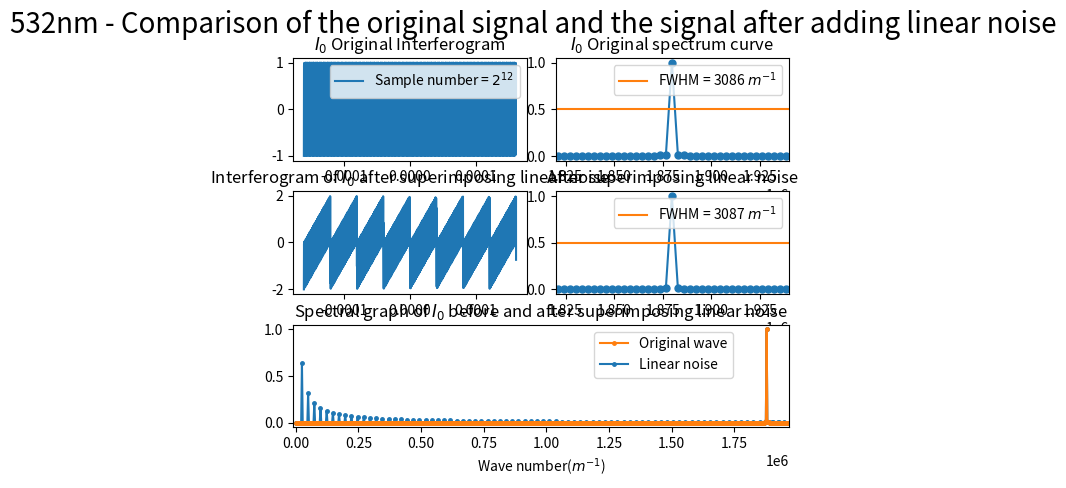

Recreate this plot in Python.
import numpy as np
import matplotlib.pyplot as plt
from scipy.fftpack import fft
from pylab import *
import matplotlib.gridspec as gridspec
from scipy import signal

##########################################################################
# 本程序模拟动镜倾斜误差影响下的傅里叶变换光谱测量系统的光谱测量曲线
# 程序具体参数如下：
#   - 采样间隔选取 79.1nm
#   - 干涉图波长选取 532nm
#   - 干涉图采样点数选取 2^12
#   - 本程序只叠加一种噪声----线性噪声
##########################################################################

def GetFFT(I0, Iw0, n0):
    Y0 = 2*abs(fft(I0,n0))
    Y0_max = max(Y0);
    Y0 = Y0/Y0_max
    Y0 = Y0[:int(n0/2)]

    Yw0 = 2*abs(fft(Iw0,n0))
    Yw0_max = max(Yw0);
    Yw0 = Yw0/Yw0_max
    Yw0 = Yw0[:int(n0/2)]
    return Y0, Yw0

# 波长为532nm
laimda0 = 532*10**(-9)
# 79.1nm的采样间隔 
i = 79.1*10**(-9)
# 中心点的采样频
sigma0 = 1/laimda0
p1 = (-1)*(2**11)*79.1*10**(-9)
# 2**n个点 
p2 = (2**11-1)*79.1*10**(-9)
# 无补零 
x0 = np.arange(p1, p2, i)
n0 = n1 = 2**(int(np.log2(len(x0)))+1)
print("n0 length = %d" %n0)

I0 = np.cos(2*np.pi*sigma0*x0)

# 设置频谱图的横坐标
fs_0 = 1/i*np.arange(n0/2)/n0


noise_linear1 = linspace(0,1,len(x0))
sig = np.sin(2 * np.pi * 10 * noise_linear1)
# 以下三个为等腰三角波
noise_linear2 = signal.sawtooth(2 * np.pi * 10 * noise_linear1, 0.5)
noise_linear3 = signal.sawtooth(2 * np.pi * 15 * noise_linear1, 0.5)
noise_linear4 = signal.sawtooth(2 * np.pi * 20 * noise_linear1, 0.5)
# 以下两个为矩形波
noise_linear5 = signal.square(2 * np.pi * 10 * noise_linear1, duty=(noise_linear1 + 1)/2)
noise_linear6 = signal.square(2 * np.pi * 15 * noise_linear1, duty=(sig + 1)/2)
noise_linear7 = signal.square(2 * np.pi * 20 * noise_linear1, duty=(noise_linear1 + 1)/2)
# 锯齿波
noise_linear8 = signal.sawtooth(2 * np.pi * 4 * noise_linear1)
noise_linear9 = signal.sawtooth(2 * np.pi * 8 * noise_linear1)


Iw1 = I0 + noise_linear9

Y0, Yw1 = GetFFT(I0, Iw1, n0)

# 设置频谱图的横坐标
fs_1 = 1/i*np.arange(n0/2)/n0

best_Y0_average_range = 0.5*np.ones((Yw1.size, 1))

####################################################################
# 线性噪声 1
####################################################################
figure(1)
# gs = gridspec.GridSpec(4, 8)
gs = gridspec.GridSpec(3, 6)
gs.update(wspace=0.5, hspace=0.3)

subplot(gs[0, 0:3])
s1, = plt.plot(x0, I0)
plt.legend(handles=[s1],labels=['Sample number = $2^{12}$'], loc='upper right')
# plt.xlim(-6*(10**(-6)), 6*(10**(-6)))
plt.title("$I_0$ Original Interferogram")

subplot(gs[0, 3:6])
s1, = plt.plot(fs_1, Y0, marker='o', ms=5)
p1, = plt.plot(fs_0,best_Y0_average_range)
plt.legend(handles=[p1],labels=['FWHM = 3086 $m^{-1}$'], loc='upper right')
plt.title("$I_0$ Original spectrum curve")
plt.xlim(1.82*(10**6), 1.94*(10**6))

subplot(gs[1, 0:3])
plt.plot(x0, Iw1)
plt.title("Interferogram of $I_0$ after superimposing linear noise")

best_Y1_average_range = 0.4275*np.ones((Yw1.size, 1))

subplot(gs[1, 3:6])
plt.plot(fs_1, Yw1, marker='o', ms=5)
p2, = plt.plot(fs_0,best_Y0_average_range)
plt.legend(handles=[p2],labels=['FWHM = 3087 $m^{-1}$'], loc='upper right')
plt.title("After superimposing linear noise")
plt.xlim(1.82*(10**6), 1.94*(10**6))


subplot(gs[2, :6])
sn1, = plt.plot(fs_1, Yw1, marker='.', ms=5)
s1, = plt.plot(fs_1, Y0, marker='.', ms=5)
# p2, = plt.plot(fs_0,best_Y0_average_range)
plt.legend(handles=[s1, sn1, p2],labels=[r'Original wave', 'Linear noise'], bbox_to_anchor=(0.9,1), loc='best')
# plt.legend(handles=[s1, sn1, p2],labels=[r'Original wave', 'Linear noise'], loc='upper right')
plt.xlabel('Wave number($m^{-1}$)')
# plt.xlim(-10000, 0.4*(10**6))
# plt.xlim(-10000, 1.74*(10**6))
# plt.xlim(-10000, 2*(10**6))
plt.xlim(-10000, 1.97*(10**6))
plt.title("Spectral graph of $I_0$ before and after superimposing linear noise")

plt.suptitle("532nm - Comparison of the original signal and the signal after adding linear noise", fontsize = 20)


plt.show()
